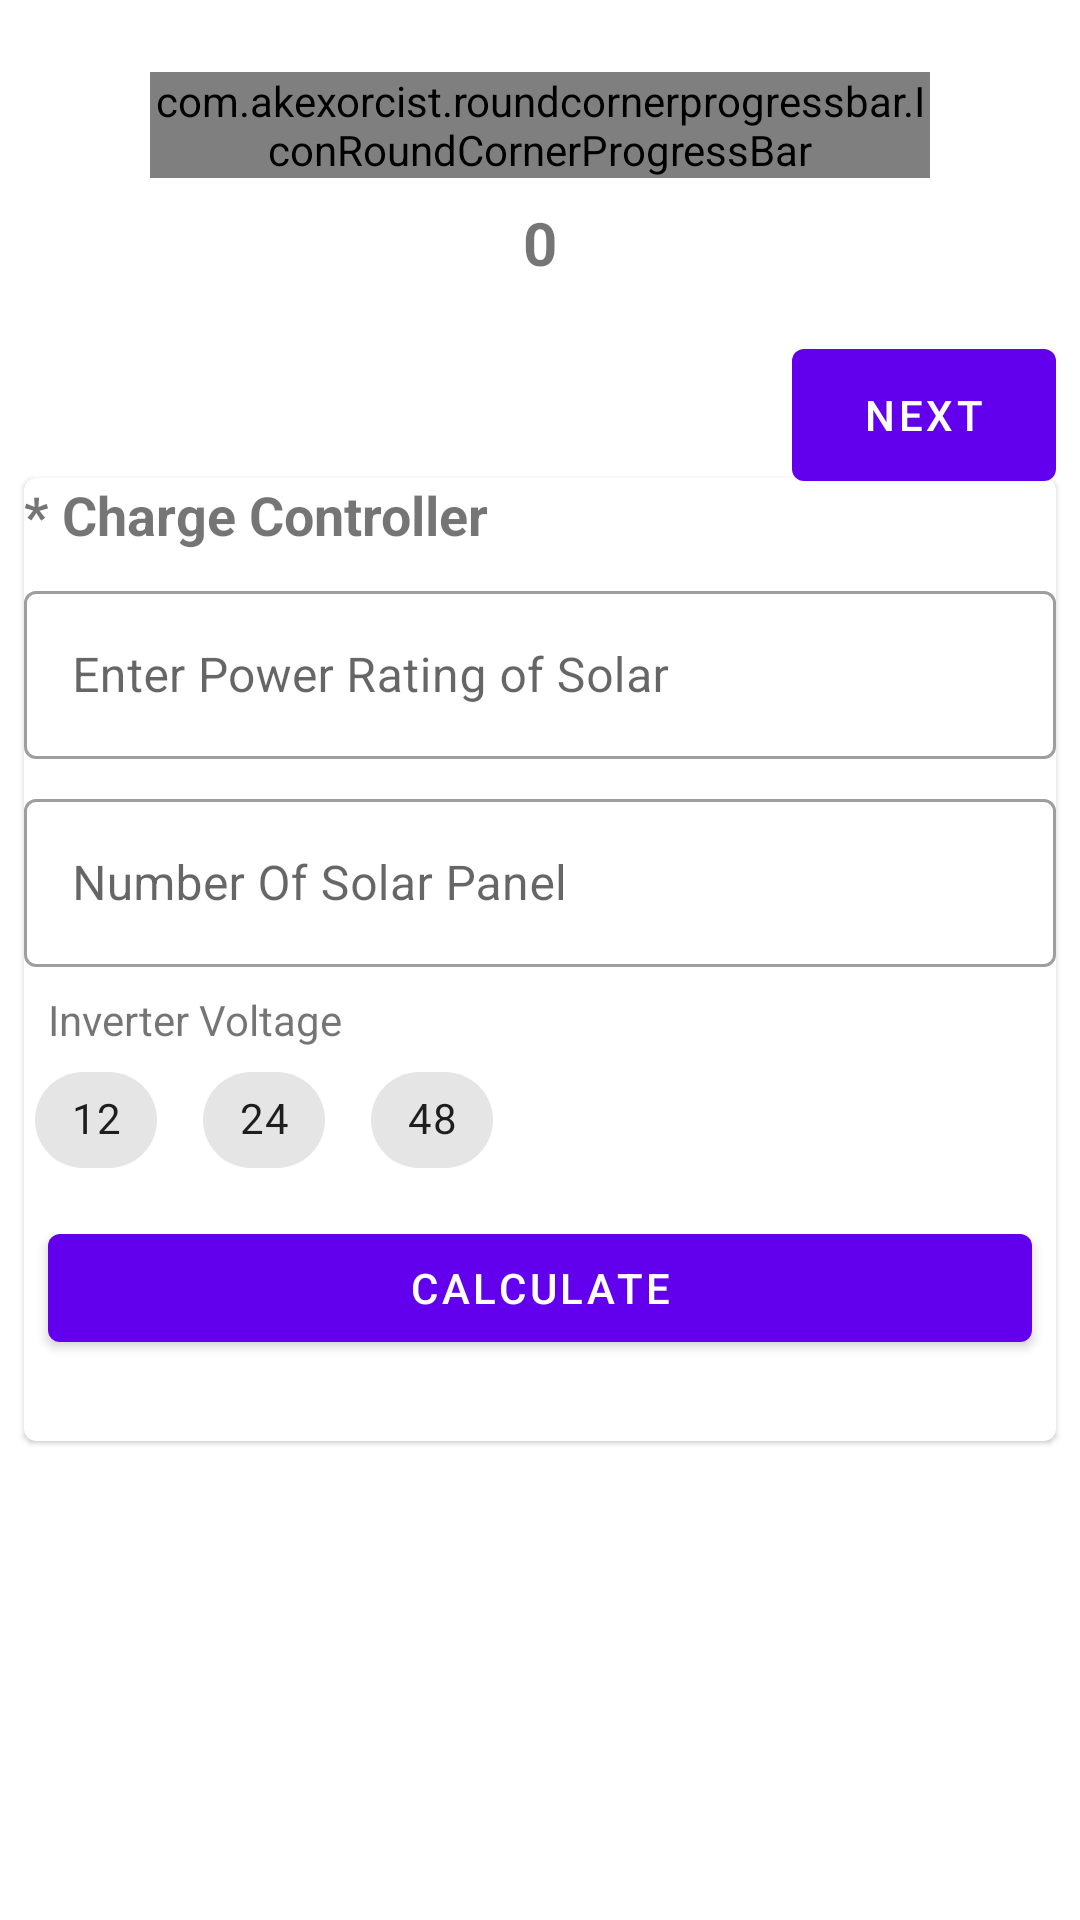

This screen was rendered from an Android layout file. Write that file and the resources it references.
<!-- AndroidManifest.xml: application theme AppTheme -->
<!-- res/layout/fragment_battery.xml -->
<?xml version="1.0" encoding="utf-8"?>
<FrameLayout xmlns:android="http://schemas.android.com/apk/res/android"
    xmlns:tools="http://schemas.android.com/tools"
    android:layout_width="match_parent"
    android:layout_height="match_parent"
    xmlns:app="http://schemas.android.com/apk/res-auto"
    tools:context=".fragments.PanelFragment">


    <RelativeLayout
        android:layout_width="match_parent"
        android:layout_height="match_parent">


        <LinearLayout
            android:layout_width="wrap_content" android:orientation="vertical" android:layout_centerHorizontal="true"
            android:layout_height="wrap_content" android:layout_marginTop="16dp" android:id="@+id/line1">


            <com.akexorcist.roundcornerprogressbar.IconRoundCornerProgressBar
                android:layout_width="260dp" android:layout_height="wrap_content"  app:rcBackgroundColor="#0A000000"
                app:rcBackgroundPadding="2dp" app:rcIconBackgroundColor="@color/colorPrimaryDark" app:rcIconPadding="5dp" android:layout_marginTop="8dp"
                app:rcIconSize="40dp" app:rcIconSrc="@drawable/ic_baseline_battery_charging_full_24" app:rcMax="150"
                app:rcProgress="0" app:rcProgressColor="@android:color/holo_green_dark" app:rcRadius="5dp"
                app:rcReverse="true" app:rcAnimationEnable="true" android:id="@+id/battery_progress_charge"/>

            <TextView
                android:layout_width="wrap_content" android:layout_gravity="center" android:textStyle="bold" android:textSize="20sp"
                android:layout_height="wrap_content" android:id="@+id/text_chargeController" android:layout_marginTop="8dp" android:text="0"/>





        </LinearLayout>



        <com.google.android.material.button.MaterialButton
            android:layout_width="wrap_content"  android:layout_below="@id/line1"
            android:layout_height="56dp" android:text="Next" android:id="@+id/battery_next"
            android:layout_marginTop="16dp" android:layout_alignParentRight="true" android:layout_marginRight="8dp"/>





        <com.google.android.material.card.MaterialCardView
            android:layout_width="match_parent" android:layout_marginHorizontal="8dp" android:id="@+id/card1"
            android:layout_height="wrap_content" android:layout_centerInParent="true">
            <LinearLayout
                android:layout_width="match_parent" android:orientation="vertical"
                android:layout_height="wrap_content">

                <TextView
                    android:layout_width="wrap_content" android:text="* Charge Controller" android:textSize="18dp"
                    android:layout_height="wrap_content" android:textStyle="bold"/>

                <com.google.android.material.textfield.TextInputLayout
                    android:layout_width="match_parent" android:hint="Enter Power Rating of Solar" app:hintEnabled="true" app:hintAnimationEnabled="true"
                    android:layout_height="wrap_content"   style="@style/Widget.MaterialComponents.TextInputLayout.OutlinedBox" android:layout_marginTop="8dp">

                    <com.google.android.material.textfield.TextInputEditText
                        android:layout_width="match_parent" android:inputType="number"
                        android:layout_height="56dp" android:id="@+id/fragment_panel_rating"/>

                </com.google.android.material.textfield.TextInputLayout>

                <com.google.android.material.textfield.TextInputLayout
                    android:layout_width="match_parent" android:hint="Number Of Solar Panel" app:hintEnabled="true"
                    app:hintAnimationEnabled="true"
                    android:layout_height="wrap_content"   style="@style/Widget.MaterialComponents.TextInputLayout.OutlinedBox" android:layout_marginTop="8dp">

                    <com.google.android.material.textfield.TextInputEditText
                        android:layout_width="match_parent" android:inputType="number"
                        android:layout_height="56dp" android:id="@+id/fragment_panel_no_panel"/>

                </com.google.android.material.textfield.TextInputLayout>


                <TextView
                    android:layout_width="wrap_content" android:text="Inverter Voltage" android:layout_marginLeft="8dp"
                    android:layout_height="wrap_content" android:layout_marginTop="8dp"/>

                <com.google.android.material.chip.ChipGroup
                    android:layout_width="match_parent" app:chipSpacingHorizontal="8dp" app:singleSelection="true"
                    android:layout_height="wrap_content" app:selectionRequired="true" android:id="@+id/battery_inverter_voltage">

                    <com.google.android.material.chip.Chip
                        android:layout_width="wrap_content" android:text="12" android:textAlignment="center"
                        android:layout_height="wrap_content" style="@style/Widget.MyApp.Chip.Choice"/>

                    <com.google.android.material.chip.Chip
                        android:layout_width="wrap_content" android:text="24" android:textAlignment="center"
                        android:layout_height="wrap_content" style="@style/Widget.MyApp.Chip.Choice"/>

                    <com.google.android.material.chip.Chip
                        android:layout_width="wrap_content" android:text="48" android:textAlignment="center"
                        android:layout_height="wrap_content" style="@style/Widget.MyApp.Chip.Choice"/>
              </com.google.android.material.chip.ChipGroup>




                <com.google.android.material.button.MaterialButton
                    android:layout_width="match_parent" android:layout_margin="8dp" android:text="Calculate"
                    android:layout_height="wrap_content" android:id="@+id/fragment_panel_calculate"/>




                <TextView
                    android:layout_width="wrap_content" android:layout_marginLeft="8dp" android:id="@+id/fragment_panel_summary"
                    android:layout_height="wrap_content" />



            </LinearLayout>

        </com.google.android.material.card.MaterialCardView>









    </RelativeLayout>
</FrameLayout>
<!-- resources referenced by this layout -->
<resources>
  <!-- drawable ic_baseline_battery_charging_full_24 (drawable) -->
  <vector android:height="40dp" android:tint="@android:color/white"
      android:viewportHeight="24" android:viewportWidth="24"
      android:width="40dp" xmlns:android="http://schemas.android.com/apk/res/android">
      <path android:fillColor="@android:color/white" android:pathData="M15.67,4H14V2h-4v2H8.33C7.6,4 7,4.6 7,5.33v15.33C7,21.4 7.6,22 8.33,22h7.33c0.74,0 1.34,-0.6 1.34,-1.33V5.33C17,4.6 16.4,4 15.67,4zM11,20v-5.5H9L13,7v5.5h2L11,20z"/>
  </vector>
  <!-- drawable ic_baseline_timer_24 (drawable) -->
  <vector android:height="40dp" android:tint="@android:color/white"
      android:viewportHeight="24" android:viewportWidth="24"
      android:width="40dp" xmlns:android="http://schemas.android.com/apk/res/android">
      <path android:fillColor="@android:color/white" android:pathData="M15,1L9,1v2h6L15,1zM11,14h2L13,8h-2v6zM19.03,7.39l1.42,-1.42c-0.43,-0.51 -0.9,-0.99 -1.41,-1.41l-1.42,1.42C16.07,4.74 14.12,4 12,4c-4.97,0 -9,4.03 -9,9s4.02,9 9,9 9,-4.03 9,-9c0,-2.12 -0.74,-4.07 -1.97,-5.61zM12,20c-3.87,0 -7,-3.13 -7,-7s3.13,-7 7,-7 7,3.13 7,7 -3.13,7 -7,7z"/>
  </vector>
  <style name="Widget.MyApp.Chip.Choice" parent="Widget.MaterialComponents.Chip.Choice">
          ...
          <item name="materialThemeOverlay">@style/ThemeOverlay.MyApp.Chip.Choice</item>
      </style>
  <style name="AppTheme" parent="Theme.MaterialComponents.Light.NoActionBar">
          
          <item name="colorPrimary">@color/colorPrimary</item>
          <item name="colorPrimaryDark">@color/colorPrimaryDark</item>
          <item name="colorAccent">@color/colorAccent</item>
      </style>
  <style name="ThemeOverlay.MyApp.Chip.Choice" parent="">
          <item name="elevationOverlayEnabled">false</item>
      </style>
  <!-- not gathered from this repository: default colours our renderer supplied (Android Studio template values) -->
  <color name="colorPrimary">#FF6200EE</color>
  <color name="colorPrimaryDark">#FF3700B3</color>
  <color name="colorAccent">#FF03DAC5</color>
</resources>
